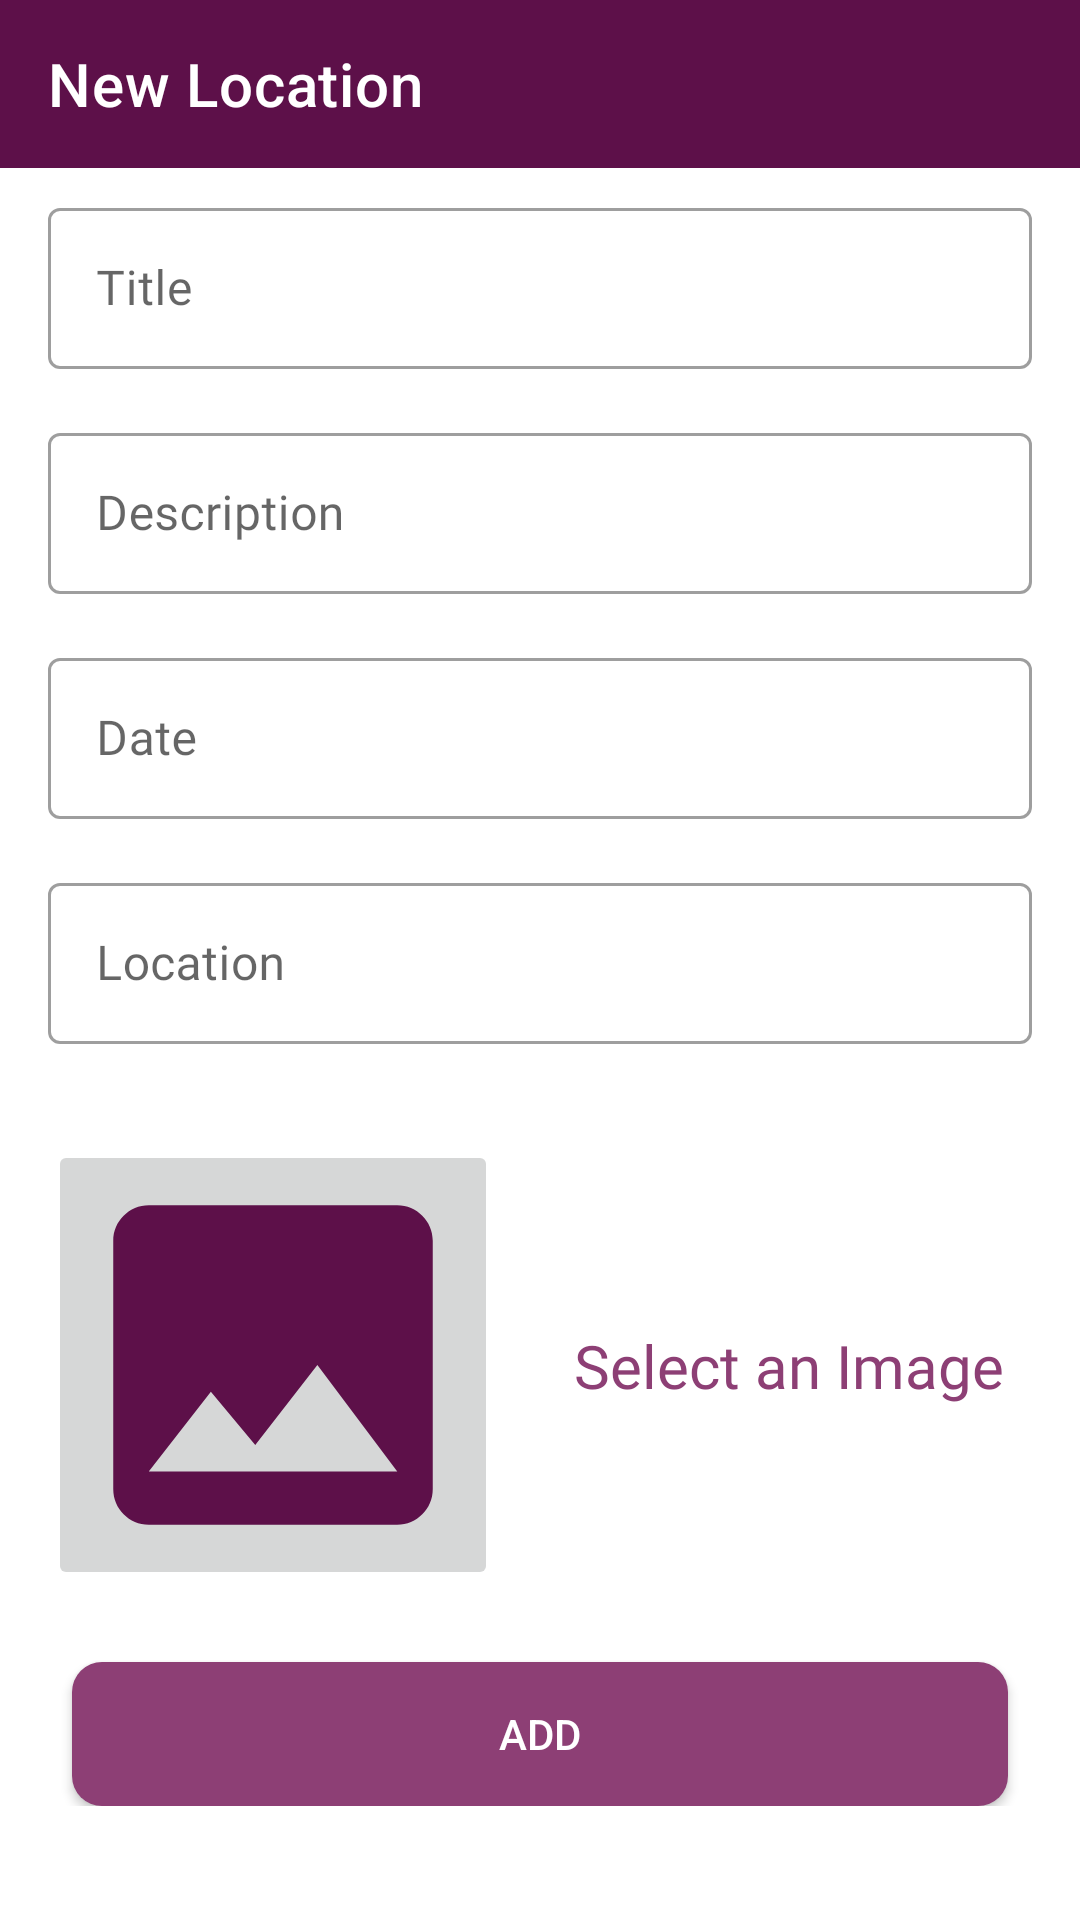

The Android layout XML behind this screen, and the referenced resources:
<!-- AndroidManifest.xml: application theme Theme.LocatNotes -->
<!-- res/layout/activity_add_new_locat.xml -->
<?xml version="1.0" encoding="utf-8"?>
<androidx.constraintlayout.widget.ConstraintLayout xmlns:android="http://schemas.android.com/apk/res/android"
    xmlns:app="http://schemas.android.com/apk/res-auto"
    xmlns:tools="http://schemas.android.com/tools"
    android:layout_width="match_parent"
    android:layout_height="match_parent"
    tools:context=".activities.AddNewLocatActivity">

    <androidx.appcompat.widget.Toolbar
        android:id="@+id/toolbarAddPlace"
        android:layout_width="match_parent"
        android:layout_height="?attr/actionBarSize"
        android:background="?attr/colorPrimary"
        android:minHeight="?attr/actionBarSize"
        android:theme="@style/CustomToolbar"
        app:layout_constraintEnd_toEndOf="parent"
        app:layout_constraintStart_toStartOf="parent"
        app:layout_constraintTop_toTopOf="parent"
        app:title="New Location" />


    <ScrollView
        app:layout_constraintTop_toBottomOf="@id/toolbarAddPlace"
        app:layout_constraintStart_toStartOf="parent"
        app:layout_constraintEnd_toEndOf="parent"
        app:layout_constraintBottom_toBottomOf="parent"
        android:layout_width="match_parent"
        android:layout_height="0dp">

        <androidx.constraintlayout.widget.ConstraintLayout
            android:id="@+id/constMain"
            android:layout_width="match_parent"
            android:layout_height="wrap_content">

            <com.google.android.material.textfield.TextInputLayout
                android:id="@+id/tilTitle"
                style="@style/Widget.MaterialComponents.TextInputLayout.OutlinedBox"
                android:layout_width="match_parent"
                android:layout_height="wrap_content"
                app:layout_constraintBottom_toBottomOf="parent"
                app:layout_constraintEnd_toEndOf="parent"
                app:layout_constraintHorizontal_bias="0.0"
                app:layout_constraintStart_toStartOf="parent"
                app:layout_constraintTop_toTopOf="@id/constMain"
                app:layout_constraintVertical_bias="0"
                android:layout_marginTop="8dp">

                <androidx.appcompat.widget.AppCompatEditText
                    android:id="@+id/etTitle"
                    android:layout_width="match_parent"
                    android:layout_height="wrap_content"
                    android:layout_margin="16dp"
                    android:fontFamily="@font/raleway_regular"
                    android:hint="@string/title"
                    android:inputType="textCapWords"
                    android:padding="16dp"
                    android:textColor="@color/primaryColor"
                    android:textColorHint="@android:color/darker_gray"
                    android:textSize="16sp" />

            </com.google.android.material.textfield.TextInputLayout>

            <com.google.android.material.textfield.TextInputLayout
                android:id="@+id/tilDesc"
                android:layout_width="match_parent"
                android:layout_height="wrap_content"
                style="@style/Widget.MaterialComponents.TextInputLayout.OutlinedBox"
                app:layout_constraintTop_toBottomOf="@id/tilTitle"
                app:layout_constraintStart_toStartOf="parent"
                app:layout_constraintEnd_toEndOf="parent"
                app:layout_constraintBottom_toBottomOf="parent"
                app:layout_constraintVertical_bias="0">

                <androidx.appcompat.widget.AppCompatEditText
                    android:id="@+id/etDesc"
                    android:layout_width="match_parent"
                    android:layout_height="wrap_content"
                    android:hint="@string/description"
                    android:fontFamily="@font/raleway_regular"
                    android:textColor="@color/primaryColor"
                    android:padding="16dp"
                    android:layout_margin="16dp"
                    android:inputType="textCapWords"
                    android:textColorHint="@android:color/darker_gray"
                    android:textSize="16sp"/>

            </com.google.android.material.textfield.TextInputLayout>

            <com.google.android.material.textfield.TextInputLayout
                android:id="@+id/tilDate"
                android:layout_width="match_parent"
                android:layout_height="wrap_content"
                style="@style/Widget.MaterialComponents.TextInputLayout.OutlinedBox"
                app:layout_constraintTop_toBottomOf="@id/tilDesc"
                app:layout_constraintStart_toStartOf="parent"
                app:layout_constraintEnd_toEndOf="parent"
                app:layout_constraintBottom_toBottomOf="parent"
                app:layout_constraintVertical_bias="0">

                <androidx.appcompat.widget.AppCompatEditText
                    android:id="@+id/etDate"
                    android:layout_width="match_parent"
                    android:layout_height="wrap_content"
                    android:hint="@string/date"
                    android:focusable="false"
                    android:focusableInTouchMode="false"
                    android:fontFamily="@font/raleway_regular"
                    android:textColor="@color/primaryColor"
                    android:padding="16dp"
                    android:layout_margin="16dp"
                    android:inputType="textCapWords"
                    android:textColorHint="@android:color/darker_gray"
                    android:textSize="16sp"/>

            </com.google.android.material.textfield.TextInputLayout>

            <com.google.android.material.textfield.TextInputLayout
                android:id="@+id/tilLocation"
                android:layout_width="match_parent"
                android:layout_height="wrap_content"
                style="@style/Widget.MaterialComponents.TextInputLayout.OutlinedBox"
                app:layout_constraintTop_toBottomOf="@id/tilDate"
                app:layout_constraintStart_toStartOf="parent"
                app:layout_constraintEnd_toEndOf="parent"
                app:layout_constraintBottom_toBottomOf="parent"
                app:layout_constraintVertical_bias="0">

                <androidx.appcompat.widget.AppCompatEditText
                    android:id="@+id/etLocation"
                    android:layout_width="match_parent"
                    android:layout_height="wrap_content"
                    android:hint="@string/location"
                    android:focusable="false"
                    android:focusableInTouchMode="false"
                    android:fontFamily="@font/raleway_regular"
                    android:textColor="@color/primaryColor"
                    android:padding="16dp"
                    android:layout_margin="16dp"
                    android:inputType="textCapWords"
                    android:textColorHint="@android:color/darker_gray"
                    android:textSize="16sp"/>

            </com.google.android.material.textfield.TextInputLayout>

            <androidx.appcompat.widget.AppCompatImageButton
                android:id="@+id/appCompatImageButton"
                android:layout_width="150dp"
                android:layout_height="150dp"
                android:layout_margin="16dp"
                android:layout_marginTop="24dp"
                android:padding="4dp"
                android:scaleType="centerCrop"
                android:src="@drawable/ic_baseline_image_24"
                app:layout_constraintEnd_toEndOf="parent"
                app:layout_constraintHorizontal_bias="0.0"
                app:layout_constraintStart_toStartOf="parent"
                app:layout_constraintTop_toBottomOf="@+id/tilLocation" />

            <TextView
                android:id="@+id/tvAddImg"
                android:layout_width="wrap_content"
                android:layout_height="wrap_content"
                android:text="@string/select_an_image"
                android:background="?attr/selectableItemBackground"
                android:textColor="@color/primaryLightColor"
                android:textSize="20sp"
                android:fontFamily="@font/raleway_semibold"
                app:layout_constraintBottom_toBottomOf="@+id/appCompatImageButton"
                app:layout_constraintEnd_toEndOf="parent"
                app:layout_constraintHorizontal_bias="0.497"
                app:layout_constraintStart_toEndOf="@+id/appCompatImageButton"
                app:layout_constraintTop_toTopOf="@+id/appCompatImageButton"
                app:layout_constraintVertical_bias="0.5" />

            <androidx.appcompat.widget.AppCompatButton
                android:id="@+id/btnSave"
                android:layout_width="match_parent"
                android:layout_height="wrap_content"
                android:layout_margin="24dp"
                android:layout_marginTop="36dp"
                android:layout_marginBottom="32dp"
                android:background="@drawable/button_round_edge"
                android:text="Add"
                android:textColor="@color/primaryTextColor"
                app:layout_constraintEnd_toEndOf="parent"
                app:layout_constraintStart_toStartOf="parent"
                app:layout_constraintTop_toBottomOf="@+id/appCompatImageButton" />


        </androidx.constraintlayout.widget.ConstraintLayout>

    </ScrollView>
</androidx.constraintlayout.widget.ConstraintLayout>
<!-- resources referenced by this layout -->
<resources>
  <color name="primaryColor">#5d1049</color>
  <color name="primaryLightColor">#8d3f75</color>
  <color name="primaryTextColor">#ffffff</color>
  <!-- drawable button_round_edge (drawable) -->
  <?xml version="1.0" encoding="utf-8"?>
  <shape xmlns:android="http://schemas.android.com/apk/res/android"
      android:shape="rectangle">
      <corners android:radius="10dp"/>
      <solid android:color="@color/primaryLightColor" />
  </shape>
  <!-- drawable ic_baseline_image_24 (drawable) -->
  <vector android:height="256dp" android:tint="#5D1049"
      android:viewportHeight="24" android:viewportWidth="24"
      android:width="256dp" xmlns:android="http://schemas.android.com/apk/res/android">
      <path android:fillColor="@android:color/white" android:pathData="M21,19V5c0,-1.1 -0.9,-2 -2,-2H5c-1.1,0 -2,0.9 -2,2v14c0,1.1 0.9,2 2,2h14c1.1,0 2,-0.9 2,-2zM8.5,13.5l2.5,3.01L14.5,12l4.5,6H5l3.5,-4.5z"/>
  </vector>
  <string name="date">Date</string>
  <string name="description">Description</string>
  <string name="location">Location</string>
  <string name="select_an_image">Select an Image</string>
  <string name="title">Title</string>
  <style name="CustomToolbar">
          <item name="android:textColorPrimary">#FFFFFF</item>
          <item name="android:colorControlNormal">#FFFFFF</item>
          <item name="windowActionBar">false</item>
          <item name="windowNoTitle">true</item>
      </style>
  <style name="Theme.LocatNotes" parent="Theme.MaterialComponents.DayNight.NoActionBar">
          
          <item name="colorPrimary">@color/primaryColor</item>
          <item name="colorPrimaryVariant">@color/primaryDarkColor</item>
          <item name="colorOnPrimary">@color/primaryTextColor</item>
          
          <item name="colorSecondary">@color/secondaryColor</item>
          <item name="colorSecondaryVariant">@color/secondaryDarkColor</item>
          <item name="colorOnSecondary">@color/secondaryTextColor</item>
          
          <item name="android:statusBarColor" tools:targetApi="l">?attr/colorPrimaryVariant</item>
          
  
      </style>
  <color name="primaryDarkColor">#310021</color>
  <color name="secondaryColor">#e30425</color>
  <color name="secondaryDarkColor">#a80000</color>
  <color name="secondaryTextColor">#ffffff</color>
</resources>
